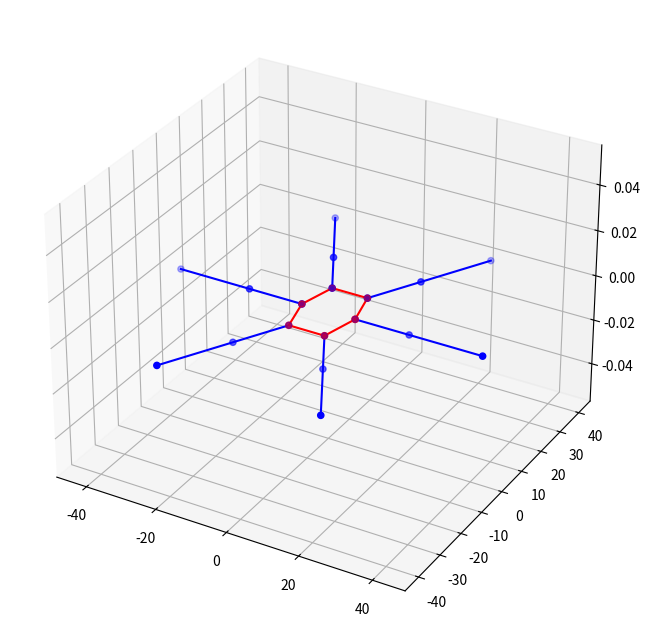

The script that saved this image:
import matplotlib.pyplot as plt
import numpy as np
from typing import List
from abc import ABC, abstractmethod


"""This is a simplistic environment used to visualize the calculated robot's positions based on matplotlib."""


# todo: Convert lists into np.ndarray.

class BodyPart(ABC):

    """This base class represents the forward kinematics model of limbs which is used to visualize the calculated
    angles from the inverse kinematic model."""

    __slots__ = {"_origin",
                 "vertices",
                 "_ax",
                 "_lines",
                 "_lines_vertices"}

    def __init__(self):
        self.vertices = {}

    @abstractmethod
    def draw(self, **kwargs):
        pass

    @abstractmethod
    def update_joints_position(self, **kwargs):
        pass


class Leg(BodyPart):
    __slots__ = {"joints",
                 "_femur_length",
                 "_tibia_length",
                 "_leg_angle",
                 "_femur_angle",
                 "_tibia_angle"}

    # todo: Put angles into a dict.
    # todo: Put limb lengths into a dict.

    def __init__(self, ax_: plt.Axes, attach_point: List[float], femur_len, tibia_len, leg_angle, femur_ang, tibia_ang):
        super().__init__()
        self._ax = ax_
        self._lines = None
        self._lines_vertices = None
        self._origin = attach_point
        self._femur_length = femur_len
        self._tibia_length = tibia_len
        self._leg_angle = leg_angle / 180 * np.pi
        self._femur_angle = femur_ang / 180 * np.pi
        self._tibia_angle = tibia_ang / 180 * np.pi
        self.vertices = {}
        self.joints = [self._origin, [], []]
        self.update_joints_position([self._leg_angle, self._femur_angle, self._tibia_angle])

    def draw(self):

        x_data = [x[0] for x in self.joints]
        y_data = [y[1] for y in self.joints]
        z_data = [z[2] for z in self.joints]

        if not self._lines:
            self._lines = self._ax.plot(x_data,
                                        y_data,
                                        z_data, "b")

            self._lines_vertices = self._ax.scatter3D(x_data,
                                                      y_data,
                                                      z_data,
                                                      edgecolor="blue",
                                                      facecolor="blue")

        else:
            self._lines[0].set_data_3d(x_data,
                                       y_data,
                                       z_data,)

            self._lines_vertices._offsets3d = (x_data,
                                               y_data,
                                               z_data)

    def update_joints_position(self, angles: List[float]):

        self._leg_angle = angles[0]
        self._femur_angle = angles[1]
        self._tibia_angle = angles[2]

        joint1_xy = self._femur_length * np.cos(self._femur_angle)
        joint_1 = np.array(self._origin) + np.array([joint1_xy * np.cos(self._leg_angle),
                                                     joint1_xy * np.sin(self._leg_angle),
                                                     self._femur_length * np.sin(self._femur_angle)])

        self.joints[1] = list(joint_1)
        joint2_xy = self._tibia_length * np.cos(self._femur_angle + self._tibia_angle)
        joint_2 = joint_1 + np.array([joint2_xy * np.cos(self._leg_angle),
                                      joint2_xy * np.sin(self._leg_angle),
                                      self._tibia_length * np.sin(self._femur_angle + self._tibia_angle)])

        self.joints[2] = list(joint_2)


class Core(BodyPart):
    """The hexapod core is a hexagon with a desired width and length. The coordinates of vertices are calculated
    from the provided parameters."""

    #    _____________  l
    #   /3    2\     |  e
    #  /        \    |  n
    # |4   .0   1|   |  g
    # |\        /|   |  t
    # |_\5____6/_|____  h
    #   width

    __slots__ = {"length",
                 "width",
                 "front"}

    def __init__(self, ax_: plt.Axes, length: float, width: float, front: float):
        super().__init__()
        self.length = length
        self.width = width
        self.front = front
        self._origin = [0, 0, 0]
        self.vertices = {"0": self._origin}
        self._create_vertices()
        self._lines = None
        self._lines_vertices = None
        self._ax = ax_

    def _create_vertices(self):

        origin = self.vertices["0"]

        self.vertices["1"] = [origin[0] + self.width/2, origin[1], origin[2]]
        self.vertices["2"] = [origin[0] + self.front/2, origin[1] + self.length/2, origin[2]]
        self.vertices["3"] = [origin[0] - self.front / 2, origin[1] + self.length / 2, origin[2]]
        self.vertices["4"] = [origin[0] - self.width / 2, origin[1], origin[2]]
        self.vertices["5"] = [origin[0] - self.front / 2, origin[1] - self.length / 2, origin[2]]
        self.vertices["6"] = [origin[0] + self.front / 2, origin[1] - self.length / 2, origin[2]]

    def draw(self):

        labels = ["1", "2", "3", "4", "5", "6", "1"]

        x_data = [self.vertices[x][0] for x in labels]
        y_data = [self.vertices[y][1] for y in labels]
        z_data = [self.vertices[z][2] for z in labels]

        if not self._lines:

            self._lines = self._ax.plot(x_data,
                                        y_data,
                                        z_data, "r")

            self._lines_vertices = self._ax.scatter3D(x_data,
                                                      y_data,
                                                      z_data,
                                                      edgecolor="red",
                                                      facecolor="red")
        else:
            self._lines[0].set_data_3d(x_data,
                                       y_data,
                                       z_data)

            self._lines_vertices._offsets3d = (x_data,
                                               y_data,
                                               z_data)

    def update_joints_position(self, position):
        pass


class Hexapod:
    __slots__ = {"_ax",
                 "_bodyparts",
                 "_default_elevation",
                 "_leg_origins"}

    def __init__(self, core: Core):
        self._ax = core._ax
        self._bodyparts = {"legs": {}, "core": {"1": core}}  # Leaving room for expansion to other limbs.

    def add_leg(self, femur_len, tibia_len):

        if len(self._bodyparts["legs"]) >= 6:
            raise RuntimeError("Hexapod can have a maximum of 6 legs.")

        labels = ["1", "2", "3", "4", "5", "6"]

        for leg_number in labels:
            if leg_number not in self._bodyparts["legs"]:
                self._bodyparts["legs"][leg_number] = Leg(self._ax,
                                                          self._bodyparts["core"]["1"].vertices[leg_number],
                                                          femur_len,
                                                          tibia_len,
                                                          60*(int(leg_number)-1),
                                                          0,
                                                          0)
                break

    def draw(self):
        for part_type in self._bodyparts:
            for part in self._bodyparts[part_type]:
                self._bodyparts[part_type][part].draw()

    def update_leg_positions(self, positions):

        for i, leg in enumerate(self._bodyparts["legs"]):
            self._bodyparts["legs"][leg].update_joints_position(positions[i])


if __name__ == '__main__':

    fig = plt.figure(figsize=(8, 12))
    ax = fig.add_subplot(111, projection="3d")

    cor = Core(ax, 20, 15, 10)
    robot = Hexapod(cor)
    robot.add_leg(15, 20)
    robot.add_leg(15, 20)
    robot.add_leg(15, 20)
    robot.add_leg(15, 20)
    robot.add_leg(15, 20)
    robot.add_leg(15, 20)

    robot.draw()

    plt.show()